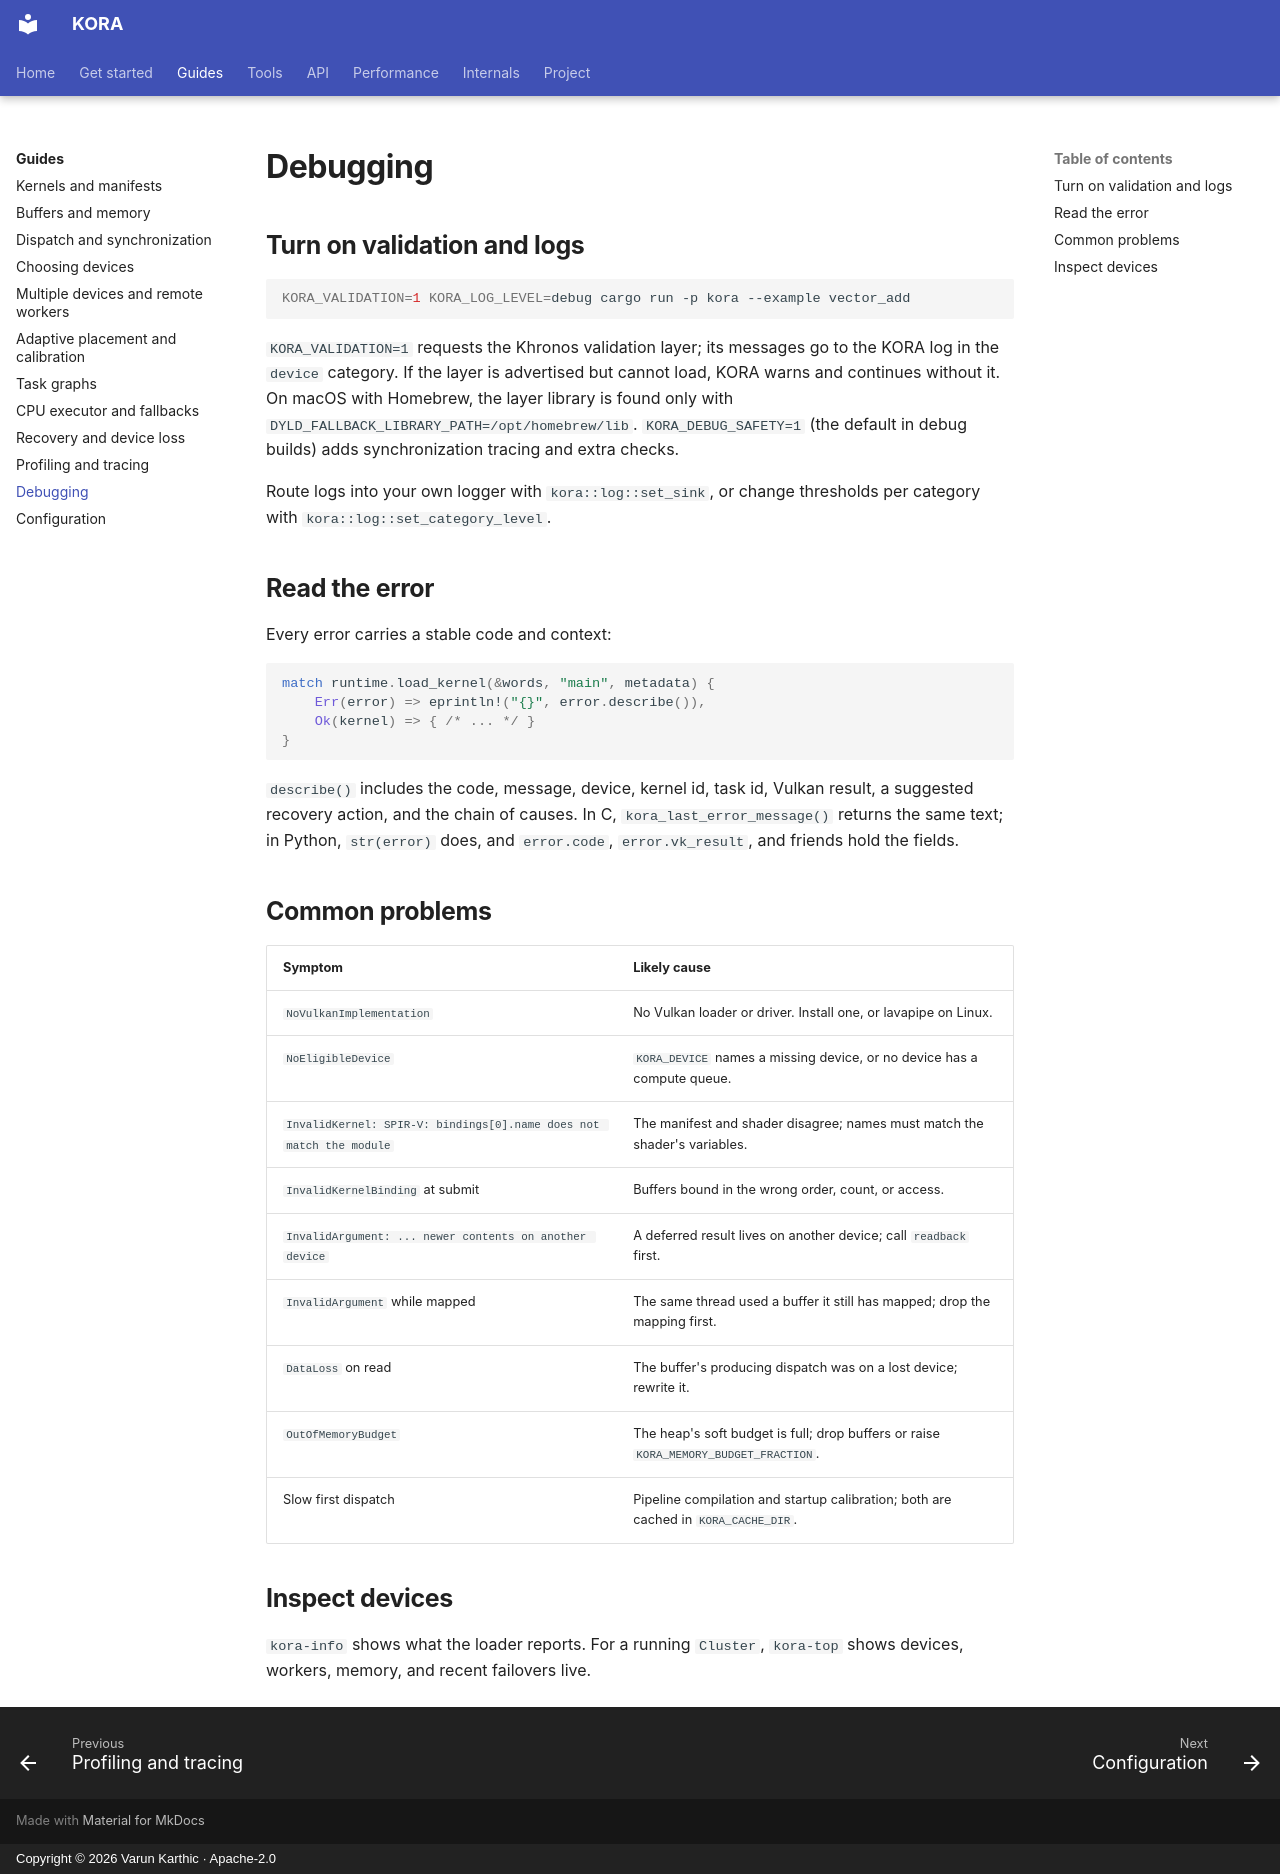

repository: varunkarthic/kora · page: guides/debugging/index.html · generator: mkdocs · copyright: Copyright © 2026 Varun Karthic · Apache-2.0

# Debugging

## Turn on validation and logs

```sh
KORA_VALIDATION=1 KORA_LOG_LEVEL=debug cargo run -p kora --example vector_add
```

`KORA_VALIDATION=1` requests the Khronos validation layer; its messages go to the KORA log in the
`device` category. If the layer is advertised but cannot load, KORA warns and continues without it.
On macOS with Homebrew, the layer library is found only with
`DYLD_FALLBACK_LIBRARY_PATH=/opt/homebrew/lib`. `KORA_DEBUG_SAFETY=1` (the default in debug builds)
adds synchronization tracing and extra checks.

Route logs into your own logger with `kora::log::set_sink`, or change thresholds per category with
`kora::log::set_category_level`.

## Read the error

Every error carries a stable code and context:

```rust
match runtime.load_kernel(&words, "main", metadata) {
    Err(error) => eprintln!("{}", error.describe()),
    Ok(kernel) => { /* ... */ }
}
```

`describe()` includes the code, message, device, kernel id, task id, Vulkan result, a suggested
recovery action, and the chain of causes. In C, `kora_last_error_message()` returns the same text; in
Python, `str(error)` does, and `error.code`, `error.vk_result`, and friends hold the fields.

## Common problems

| Symptom | Likely cause |
| --- | --- |
| `NoVulkanImplementation` | No Vulkan loader or driver. Install one, or lavapipe on Linux. |
| `NoEligibleDevice` | `KORA_DEVICE` names a missing device, or no device has a compute queue. |
| `InvalidKernel: SPIR-V: bindings[0].name does not match the module` | The manifest and shader disagree; names must match the shader's variables. |
| `InvalidKernelBinding` at submit | Buffers bound in the wrong order, count, or access. |
| `InvalidArgument: ... newer contents on another device` | A deferred result lives on another device; call `readback` first. |
| `InvalidArgument` while mapped | The same thread used a buffer it still has mapped; drop the mapping first. |
| `DataLoss` on read | The buffer's producing dispatch was on a lost device; rewrite it. |
| `OutOfMemoryBudget` | The heap's soft budget is full; drop buffers or raise `KORA_MEMORY_BUDGET_FRACTION`. |
| Slow first dispatch | Pipeline compilation and startup calibration; both are cached in `KORA_CACHE_DIR`. |

## Inspect devices

`kora-info` shows what the loader reports. For a running `Cluster`, `kora-top` shows devices, workers,
memory, and recent failovers live.
